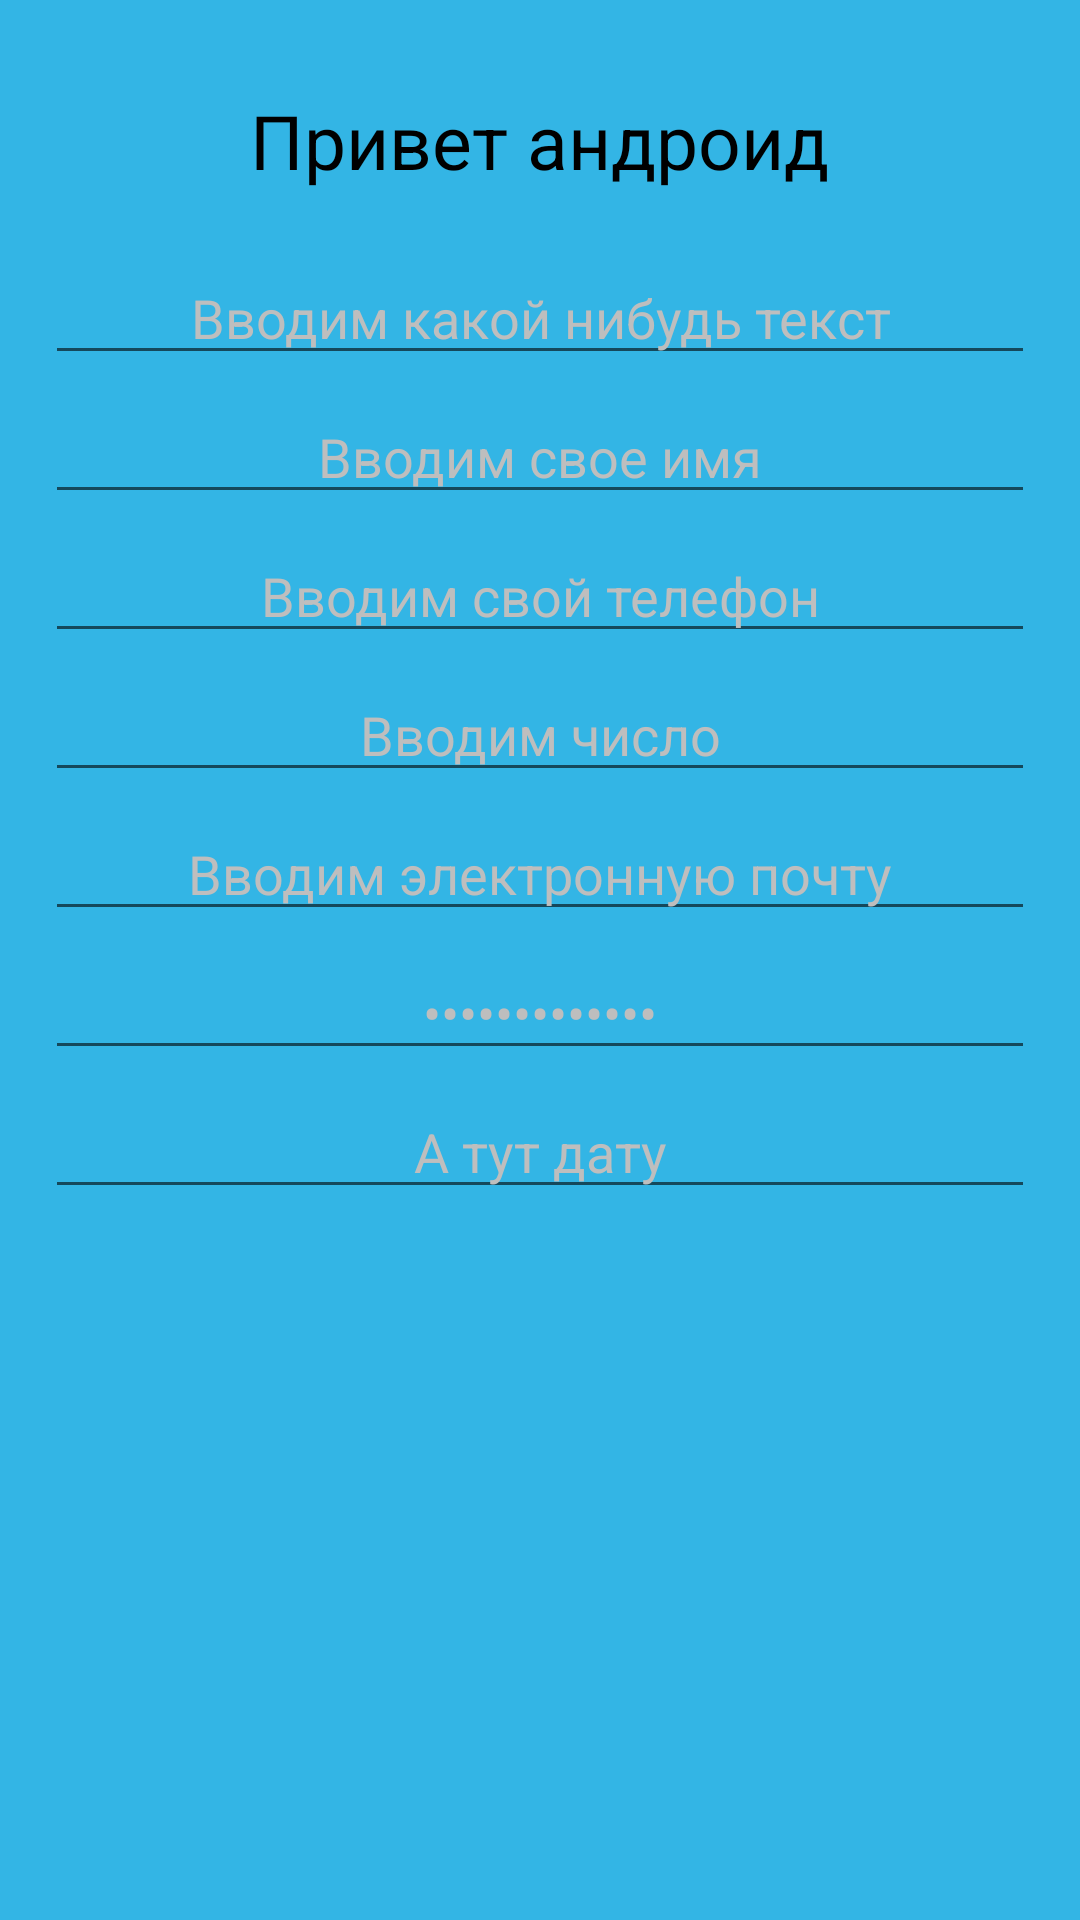

This screen was rendered from an Android layout file. Write that file and the resources it references.
<!-- AndroidManifest.xml: application theme AppTheme -->
<!-- res/layout/activity_main_second.xml -->
<?xml version="1.0" encoding="utf-8"?>
<LinearLayout xmlns:android="http://schemas.android.com/apk/res/android"
    android:layout_width="match_parent"
    android:layout_height="match_parent"
    android:background="@android:color/holo_blue_light"
    android:gravity="center_horizontal"
    android:orientation="vertical"
    android:padding="@dimen/padding">

    <TextView
        android:id="@+id/textView2"
        android:layout_width="wrap_content"
        android:layout_height="wrap_content"
        android:padding="@dimen/padding"
        android:text="@string/textHelloFirst"
        android:textColor="@android:color/primary_text_light_nodisable"
        android:textSize="@dimen/textViewSize" />

    <EditText
        android:id="@+id/editTextText1"
        android:layout_width="match_parent"
        android:layout_height="wrap_content"
        android:ems="10"
        android:inputType="text"
        android:paddingTop="@dimen/padding"
        android:text="@string/editTextSecond"
        android:textAlignment="center"
        android:textColor="@android:color/secondary_text_dark" />

    <EditText
        android:id="@+id/editTextText2"
        android:layout_width="match_parent"
        android:layout_height="wrap_content"
        android:ems="10"
        android:inputType="textPersonName"
        android:paddingTop="@dimen/padding"
        android:text="@string/editTextThird"
        android:textAlignment="center"
        android:textColor="@android:color/secondary_text_dark" />

    <EditText
        android:id="@+id/editTextText3"
        android:layout_width="match_parent"
        android:layout_height="wrap_content"
        android:ems="10"
        android:inputType="phone"
        android:paddingTop="@dimen/padding"
        android:text="@string/editTextFourth"
        android:textAlignment="center"
        android:textColor="@android:color/secondary_text_dark" />

    <EditText
        android:id="@+id/editTextText4"
        android:layout_width="match_parent"
        android:layout_height="wrap_content"
        android:ems="20"
        android:inputType="number"
        android:paddingTop="@dimen/padding"
        android:text="@string/editTextFifth"
        android:textAlignment="center"
        android:textColor="@android:color/secondary_text_dark" />

    <EditText
        android:id="@+id/editTextText5"
        android:layout_width="match_parent"
        android:layout_height="wrap_content"
        android:ems="20"
        android:inputType="textEmailAddress"
        android:paddingTop="@dimen/padding"
        android:text="@string/editTextSixth"
        android:textAlignment="center"
        android:textColor="@android:color/secondary_text_dark" />

    <EditText
        android:id="@+id/editTextText6"
        android:layout_width="match_parent"
        android:layout_height="wrap_content"
        android:ems="20"
        android:inputType="textPassword"
        android:paddingTop="@dimen/padding"
        android:text="@string/editTextSeventh"
        android:textAlignment="center"
        android:textColor="@android:color/secondary_text_dark" />

    <EditText
        android:id="@+id/editTextText7"
        android:layout_width="match_parent"
        android:layout_height="wrap_content"
        android:ems="20"
        android:inputType="date"
        android:paddingTop="@dimen/padding"
        android:text="@string/editTextEighth"
        android:textAlignment="center"
        android:textColor="@android:color/secondary_text_dark" />


</LinearLayout>
<!-- resources referenced by this layout -->
<resources>
  <dimen name="padding">15dp</dimen>
  <dimen name="textViewSize">25dp</dimen>
  <string name="editTextEighth">А тут дату</string>
  <string name="editTextFifth">Вводим число</string>
  <string name="editTextFourth">Вводим свой телефон</string>
  <string name="editTextSecond">Вводим какой нибудь текст</string>
  <string name="editTextSeventh">Вводим пароль</string>
  <string name="editTextSixth">Вводим электронную почту</string>
  <string name="editTextThird">Вводим свое имя</string>
  <string name="textHelloFirst">Привет андроид</string>
  <style name="AppTheme" parent="Theme.AppCompat.Light.DarkActionBar">
          
          <item name="colorPrimary">@color/colorPrimary</item>
          <item name="colorPrimaryDark">@color/colorPrimaryDark</item>
          <item name="colorAccent">@color/colorAccent</item>
      </style>
  <color name="colorPrimary">#6200EE</color>
  <color name="colorPrimaryDark">#4C1EB3</color>
  <color name="colorAccent">#03DAC5</color>
</resources>
